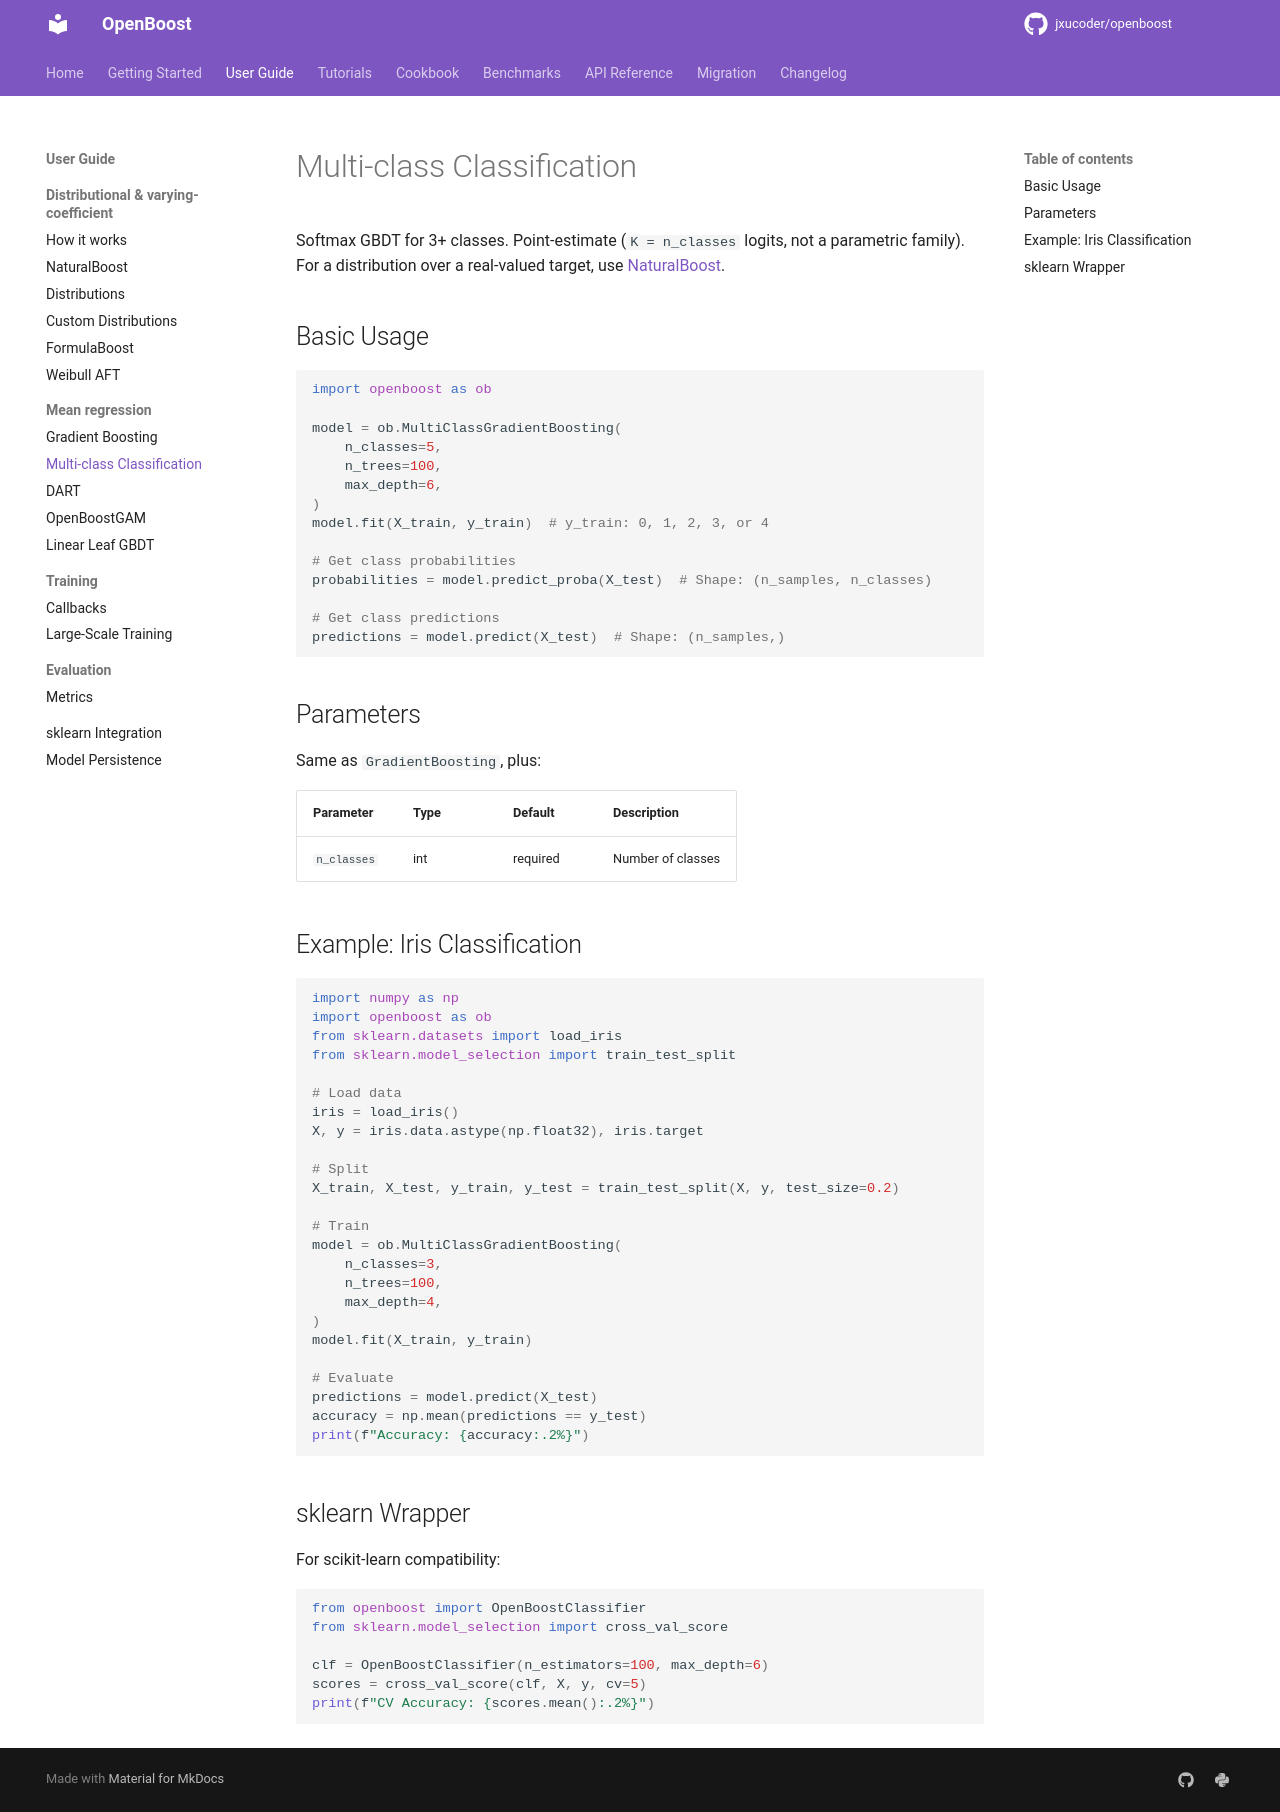

repository: jxucoder/openboost · page: user-guide/models/multiclass/index.html · generator: mkdocs

# Multi-class Classification

Softmax GBDT for 3+ classes. Point-estimate (`K = n_classes` logits, not
a parametric family). For a distribution over a real-valued target, use
[NaturalBoost](../naturalboost/overview.md).

## Basic Usage

```python
import openboost as ob

model = ob.MultiClassGradientBoosting(
    n_classes=5,
    n_trees=100,
    max_depth=6,
)
model.fit(X_train, y_train)  # y_train: 0, 1, 2, 3, or 4

# Get class probabilities
probabilities = model.predict_proba(X_test)  # Shape: (n_samples, n_classes)

# Get class predictions
predictions = model.predict(X_test)  # Shape: (n_samples,)
```

## Parameters

Same as `GradientBoosting`, plus:

| Parameter | Type | Default | Description |
|-----------|------|---------|-------------|
| `n_classes` | int | required | Number of classes |

## Example: Iris Classification

```python
import numpy as np
import openboost as ob
from sklearn.datasets import load_iris
from sklearn.model_selection import train_test_split

# Load data
iris = load_iris()
X, y = iris.data.astype(np.float32), iris.target

# Split
X_train, X_test, y_train, y_test = train_test_split(X, y, test_size=0.2)

# Train
model = ob.MultiClassGradientBoosting(
    n_classes=3,
    n_trees=100,
    max_depth=4,
)
model.fit(X_train, y_train)

# Evaluate
predictions = model.predict(X_test)
accuracy = np.mean(predictions == y_test)
print(f"Accuracy: {accuracy:.2%}")
```

## sklearn Wrapper

For scikit-learn compatibility:

```python
from openboost import OpenBoostClassifier
from sklearn.model_selection import cross_val_score

clf = OpenBoostClassifier(n_estimators=100, max_depth=6)
scores = cross_val_score(clf, X, y, cv=5)
print(f"CV Accuracy: {scores.mean():.2%}")
```
